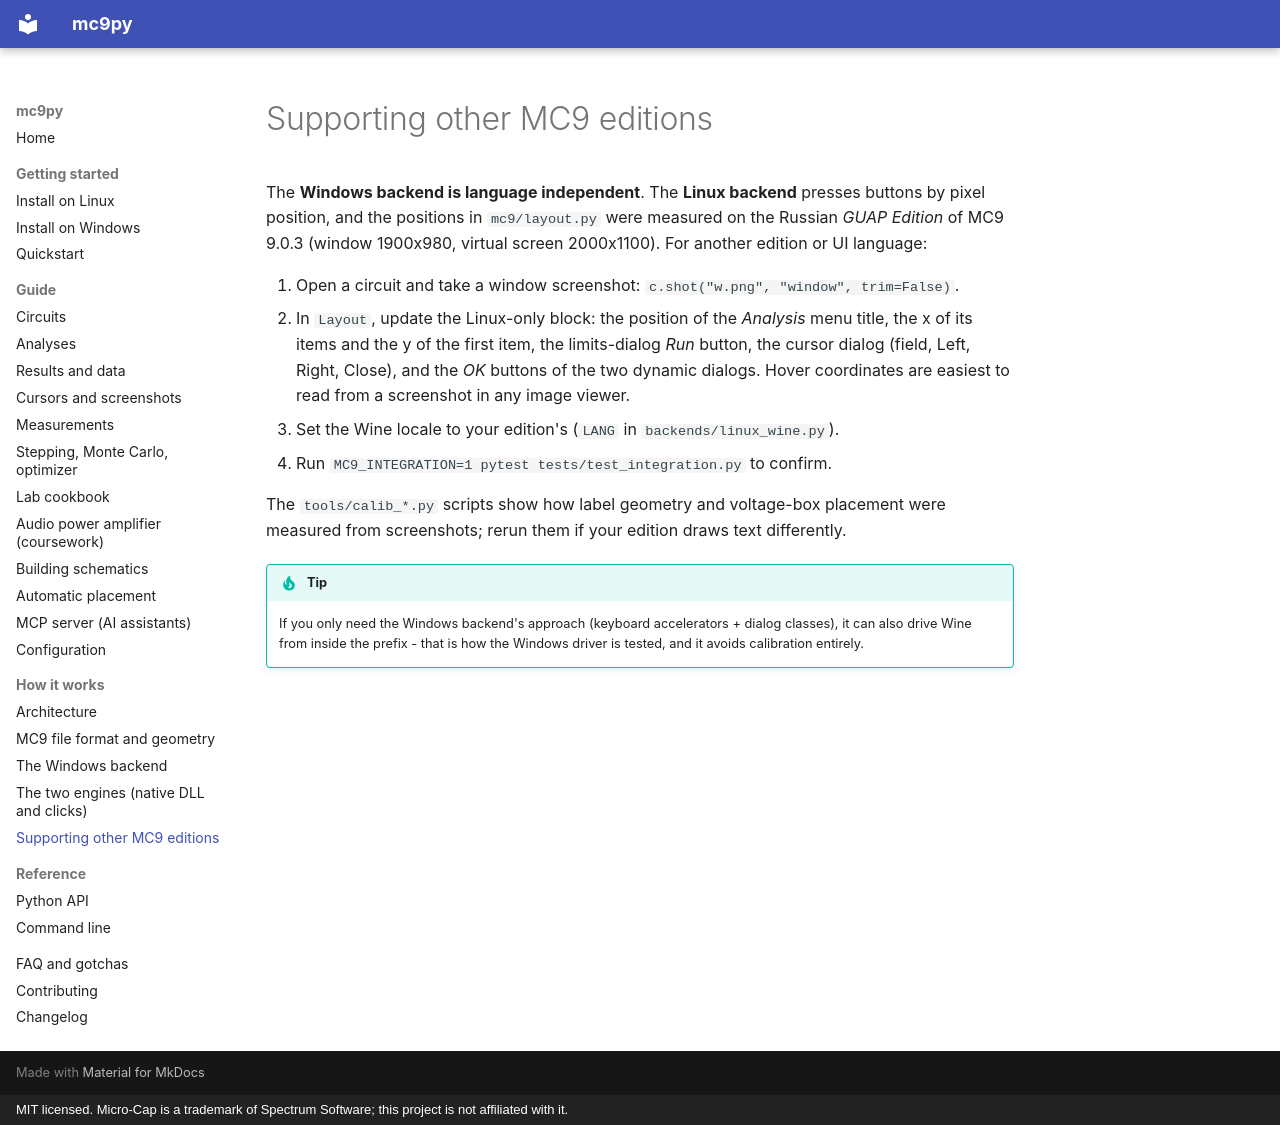

repository: DontforgetAntaiku/mc9py · page: internals/calibration/index.html · generator: mkdocs · copyright: MIT licensed. Micro-Cap is a trademark of Spectrum Software; this project is not affiliated with it.

# Supporting other MC9 editions

The **Windows backend is language independent**. The **Linux backend** presses buttons by pixel position, and the positions in
`mc9/layout.py` were measured on the Russian *GUAP Edition* of MC9 9.0.3 (window 1900x980, virtual screen 2000x1100).
For another edition or UI language:

1. Open a circuit and take a window screenshot: `c.shot("w.png", "window", trim=False)`.
2. In `Layout`, update the Linux-only block: the position of the *Analysis* menu title, the x of its items and the y of the first item,
   the limits-dialog *Run* button, the cursor dialog (field, Left, Right, Close), and the *OK* buttons of the two dynamic dialogs.
   Hover coordinates are easiest to read from a screenshot in any image viewer.
3. Set the Wine locale to your edition's (`LANG` in `backends/linux_wine.py`).
4. Run `MC9_INTEGRATION=1 pytest tests/test_integration.py` to confirm.

The `tools/calib_*.py` scripts show how label geometry and voltage-box placement were measured from screenshots; rerun them if your
edition draws text differently.

!!! tip
    If you only need the Windows backend's approach (keyboard accelerators + dialog classes), it can also drive Wine from
    inside the prefix - that is how the Windows driver is tested, and it avoids calibration entirely.
